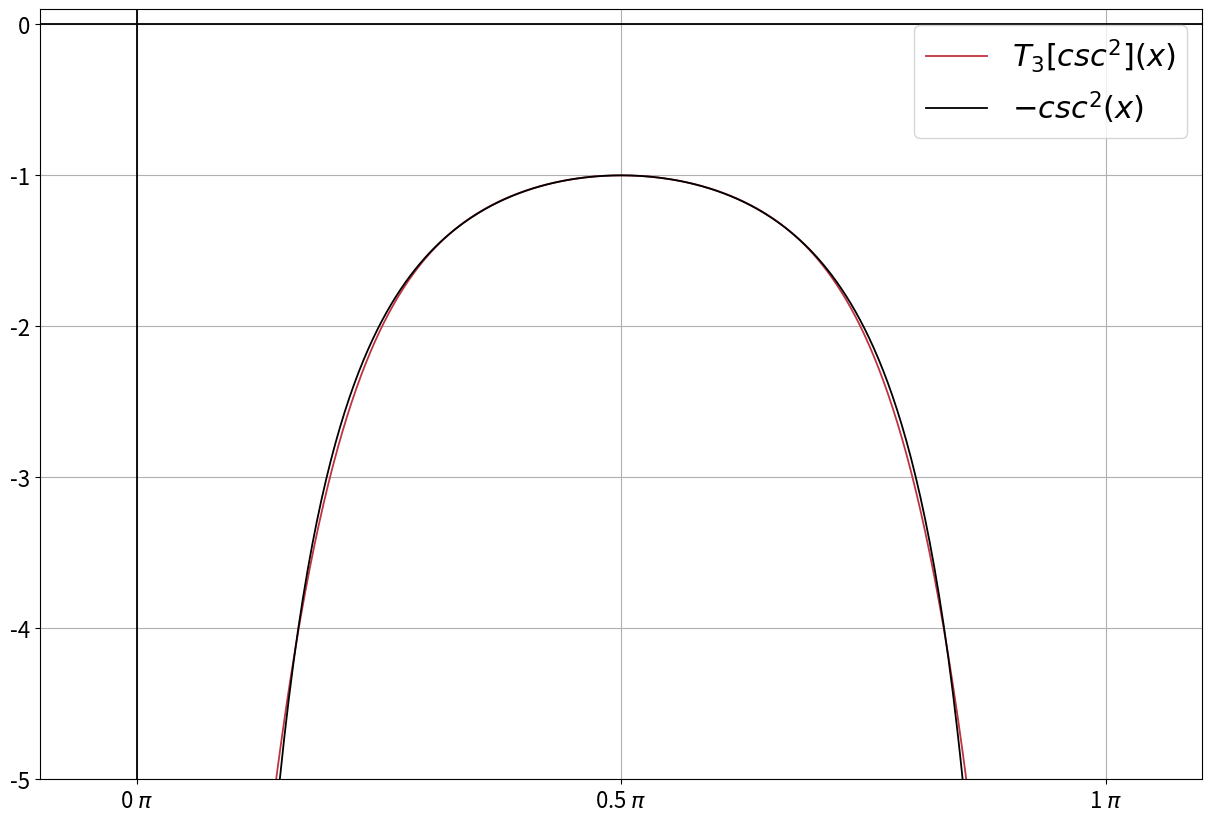

Generate this figure with matplotlib:
"""
ART Plots
"""
import numpy as np
from scipy.special import factorial
import matplotlib.pyplot as plt
import matplotlib.ticker as tck

# def multiple_formatter(denominator=2, number=np.pi, latex='\pi'):
#     def gcd(a, b):
#         while b:
#             a, b = b, a%b
#         return a
#     def _multiple_formatter(x, pos):
#         den = denominator
#         num = np.int(np.rint(den*x/number))
#         com = gcd(num,den)
#         (num,den) = (int(num/com),int(den/com))
#         if den==1:
#             if num==0:
#                 return r'$0$'
#             if num==1:
#                 return r'$%s$'%latex
#             elif num==-1:
#                 return r'$-%s$'%latex
#             else:
#                 return r'$%s%s$'%(num,latex)
#         else:
#             if num==1:
#                 return r'$\frac{%s}{%s}$'%(latex,den)
#             elif num==-1:
#                 return r'$\frac{-%s}{%s}$'%(latex,den)
#             else:
#                 return r'$\frac{%s%s}{%s}$'%(num,latex,den)
#     return _multiple_formatter

# ax.xaxis.set_major_locator(plt.MultipleLocator(np.pi / 2))
# ax.xaxis.set_minor_locator(plt.MultipleLocator(np.pi / 12))
# ax.xaxis.set_major_formatter(plt.FuncFormatter(multiple_formatter()))

def T_cos2(x, n=1):
    result = 1
    for k in range(1, n+1, 1):
        result += 0.5 * (-1)**(k % 2) * 4**k / factorial(2*k) * x**(2*k)
    return result

def T_sec2(x, n):
    result = 1
    Koeff = [1, 1/2, 1]
    for k in range(1, n+1, 1):
        result += Koeff[k-1] * x**(2*k)
    return result

x = np.linspace(0.44, 2.7, 300)
fig, ax = plt.subplots(1, 1, figsize=(15, 10))
ax.axis([-0.1, 1.1, -5, 0.1])

ax.axhline(0, color='k', lw=1.3)
ax.axvline(0, color='k', lw=1.3)

ax.xaxis.set_major_formatter(tck.FormatStrFormatter('%g $\pi$'))
ax.xaxis.set_major_locator(tck.MultipleLocator(base=0.5))

nmax = 4
for n in range(3, nmax, 1):
    ax.plot(x/np.pi, -T_sec2(x-np.pi/2, n), c=[n/nmax, 0.2, 1-n/nmax, 1], 
            label='$T_{}[csc^2](x)$'.format(n), lw=1.3)
ax.plot(x/np.pi, -1 / np.sin(x)**2, lw=1.3, c='k', label='$-csc^2(x)$')

ax.grid(True)
ax.tick_params(labelsize=16)
ax.legend(fontsize=22)
plt.show()
